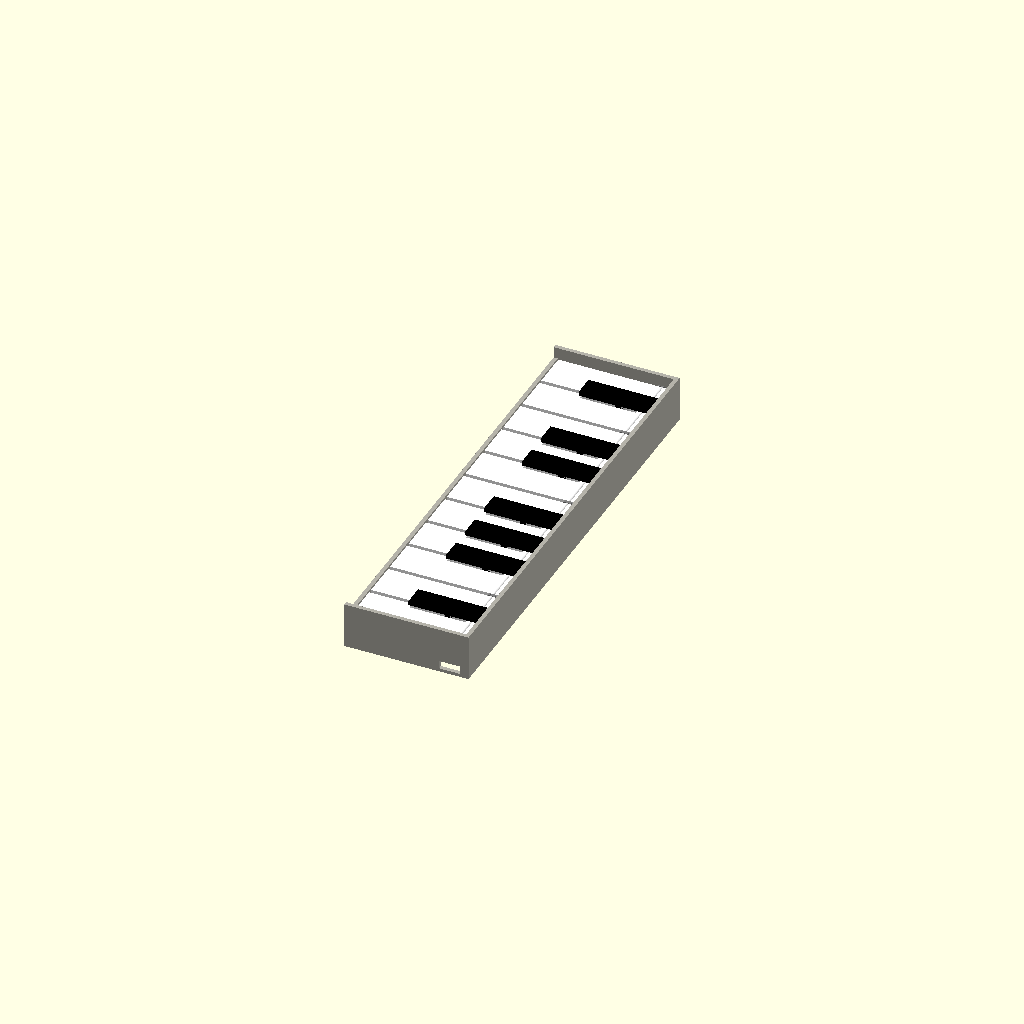
Cell 1: rendered with the file's own defaults.
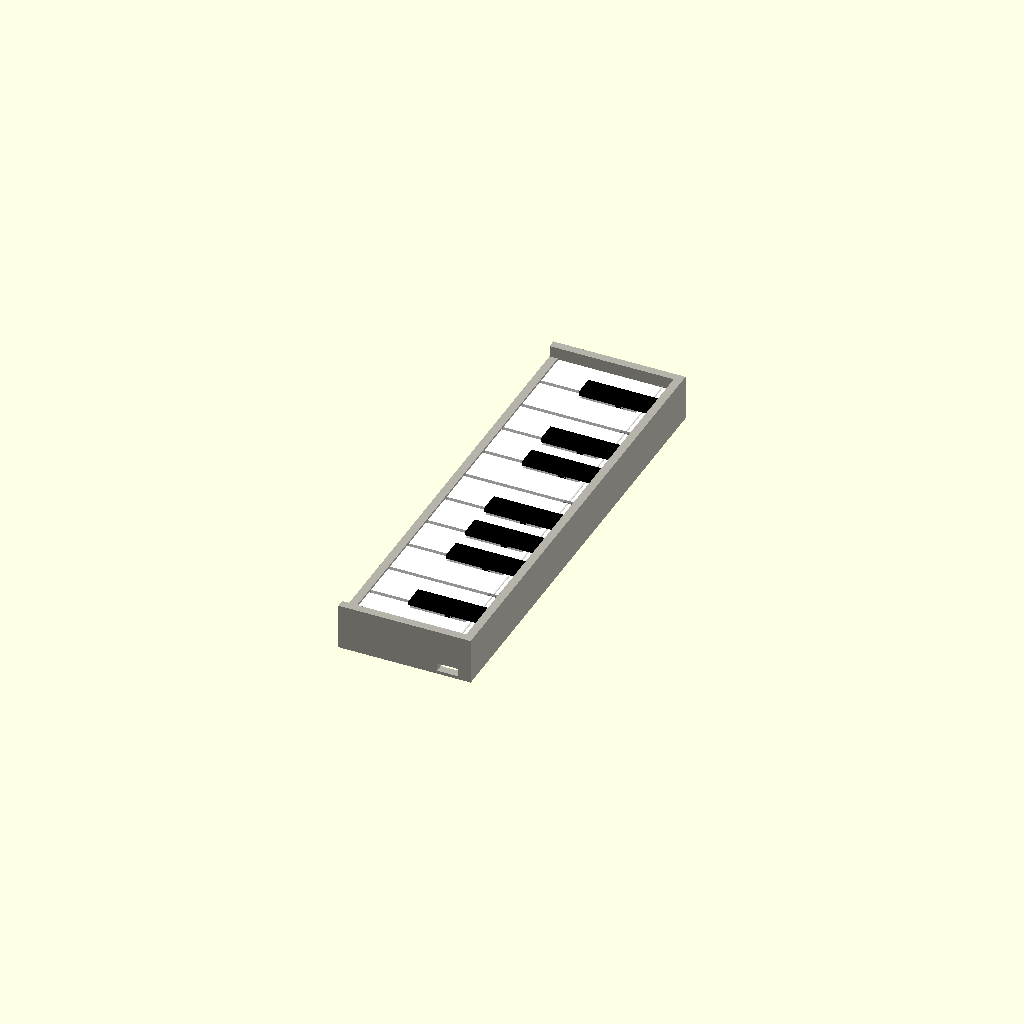
Cell 2 — frame_th set to 10, the other parameters unchanged.
All cells are drawn from one camera (rotation 55°, 0°, 25°, orthographic, colour scheme Cornfield), so only the parameter changes between them.
The OpenSCAD source (physical_piano/cad/piano_frame.scad):
// =====================================================================
// piano_frame.scad — cosmetic surround for the keybed
// =====================================================================
// Purely aesthetic, per the supervisor's request. It carries no load, holds
// no switch and is not needed for the piano to work — so it can be printed
// last, or skipped entirely, without touching anything else.
//
// It also usefully hides the 12 mm wiring gap under the board, which is
// otherwise the least tidy part of the build.
//
//   mode "frame"      the whole surround, for a visual check
//   mode "cheek"      one end cheek                        -> print 2
//   mode "front_seg"  one segment of the front rail        -> print front_n
//   mode "back_seg"   one segment of the back rail         -> print back_n
//   mode "preview"    frame + board + keys together
//
// The long rails are split into segments because the board is 545 mm across
// and the printers are 254 mm. Segments butt at the same 3 mm dowels used for
// the base tiles.
//
// >>> CLEARANCE RULE <<<
// The robot's fingers come down from ABOVE and land at contact_x = 35 mm,
// measured back from the key front. So nothing may sit above white-key height
// anywhere in x = 0..front_clear. The front rail therefore stands entirely
// AHEAD of the keys (negative x) and rises only to the white key tops. The
// cheeks and back rail are clear of the fingers and may stand taller.
// =====================================================================

include <piano_params.scad>
use     <piano_keys.scad>
use     <piano_base_printed.scad>

$fn = 48;

// ---------------- Frame geometry ----------------
// The rails are WALLS, not solid blocks. Solid ones came to 481 g of filament
// (~$308) — more than the keybed itself, for a part that carries no load. As
// walls the frame is about a third of that. frame_th is the single knob if it
// still needs to come down.
frame_th      = 5;                     // wall thickness
frame_gap     = 1.5;                   // clearance between frame and keys
keys_w        = n_keys * pitch - key_gap;    // 545 mm across the keys

front_rail_w  = frame_th;              // wall ahead of the keys
back_rail_w   = frame_th;              // wall behind the keys
cheek_top     = black_top_z + 4;       // cheeks rise just above the black keys
front_top     = key_top_z;             // flush with the white keys
rail_bottom   = -foot_h;               // skirts down to the desk, hiding wiring

// Board extents in y, matching piano_base_printed's slot_y():
// key i sits at (n_keys-1-i)*pitch, so the keys span -key_w/2 .. keys_w-key_w/2
y_lo = -key_w/2 - frame_gap;
y_hi = (n_keys - 1) * pitch + key_w/2 + frame_gap;

// Segment counts so nothing exceeds the 254 mm print bed
front_n = ceil((y_hi - y_lo + 2*frame_th) / 240);
back_n  = front_n;

echo(str("frame outer = ", (y_hi - y_lo) + 2*frame_th, " x ",
         key_len + front_rail_w + back_rail_w + 2*frame_gap, " mm"));
echo(str("front/back rails split into ", front_n, " segments each"));
if (front_top > key_top_z)
    echo("*** WARNING: front rail rises above the white keys — it will foul ",
         "the robot's fingers, which land at x = ", contact_x, " ***");

// ---------------- Parts ----------------

// One end cheek. Spans the full depth of the board and rises above the black
// keys, the way a piano's cheek blocks do.
module cheek() {
    depth = key_len + front_rail_w + back_rail_w + 2*frame_gap;
    difference() {
        translate([-front_rail_w - frame_gap, 0, rail_bottom])
            cube([depth, frame_th, cheek_top - rail_bottom]);
        // lighten it and give the wiring a way out at the back
        translate([key_len - 30, -1, rail_bottom + 4])
            cube([26, frame_th + 2, 10]);
    }
}

// Front rail: ahead of the keys, topping out flush with the white keys so it
// never enters the fingers' approach.
module front_rail(len) {
    translate([-front_rail_w - frame_gap, 0, rail_bottom])
        cube([front_rail_w, len, front_top - rail_bottom]);
}

// Back rail: behind the keys, free to stand as tall as the cheeks.
module back_rail(len) {
    translate([key_len + frame_gap, 0, rail_bottom])
        cube([back_rail_w, len, cheek_top - rail_bottom]);
}

// Dowel bores so rail segments register to each other, same 3 mm rod as the
// base tiles and the hinge pin.
module seg_dowels(len) {
    for (x = [-front_rail_w/2 - frame_gap, key_len + frame_gap + back_rail_w/2])
        for (y = [0, len])
            translate([x, y, rail_bottom + 8]) rotate([-90,0,0])
                cylinder(h = 12, d = pin_d, center = true);
}

// ---------------- Render selector ----------------
mode = "preview";

seg_len = (y_hi - y_lo) / front_n;

if (mode == "frame") {
    color("#B4B2A9") {
        translate([0, y_lo - frame_th, 0]) cheek();
        translate([0, y_hi, 0])            cheek();
        translate([0, y_lo, 0]) front_rail(y_hi - y_lo);
        translate([0, y_lo, 0]) back_rail(y_hi - y_lo);
    }
} else if (mode == "cheek") {
    cheek();
} else if (mode == "front_seg") {
    difference() { front_rail(seg_len); seg_dowels(seg_len); }
} else if (mode == "back_seg") {
    difference() { back_rail(seg_len); seg_dowels(seg_len); }
} else if (mode == "preview") {
    // frame
    color("#B4B2A9") {
        translate([0, y_lo - frame_th, 0]) cheek();
        translate([0, y_hi, 0])            cheek();
        translate([0, y_lo, 0]) front_rail(y_hi - y_lo);
        translate([0, y_lo, 0]) back_rail(y_hi - y_lo);
    }
    // board + keys, so the fit can be judged
    for (i = [0 : n_keys - 1]) translate([0, slot_y(i), 0]) {
        color("gray")  base_cell(i);
        color("white") key_lever(i);
    }
    for (b = black_idx)
        color("black")
            translate([0, (slot_y(b) + slot_y(b + 1)) / 2, 0]) black_key();
}
Customizer parameters (derived from the source; name, type, default, range or options):
frame_th: number, default 5
frame_gap: number, default 1.5
